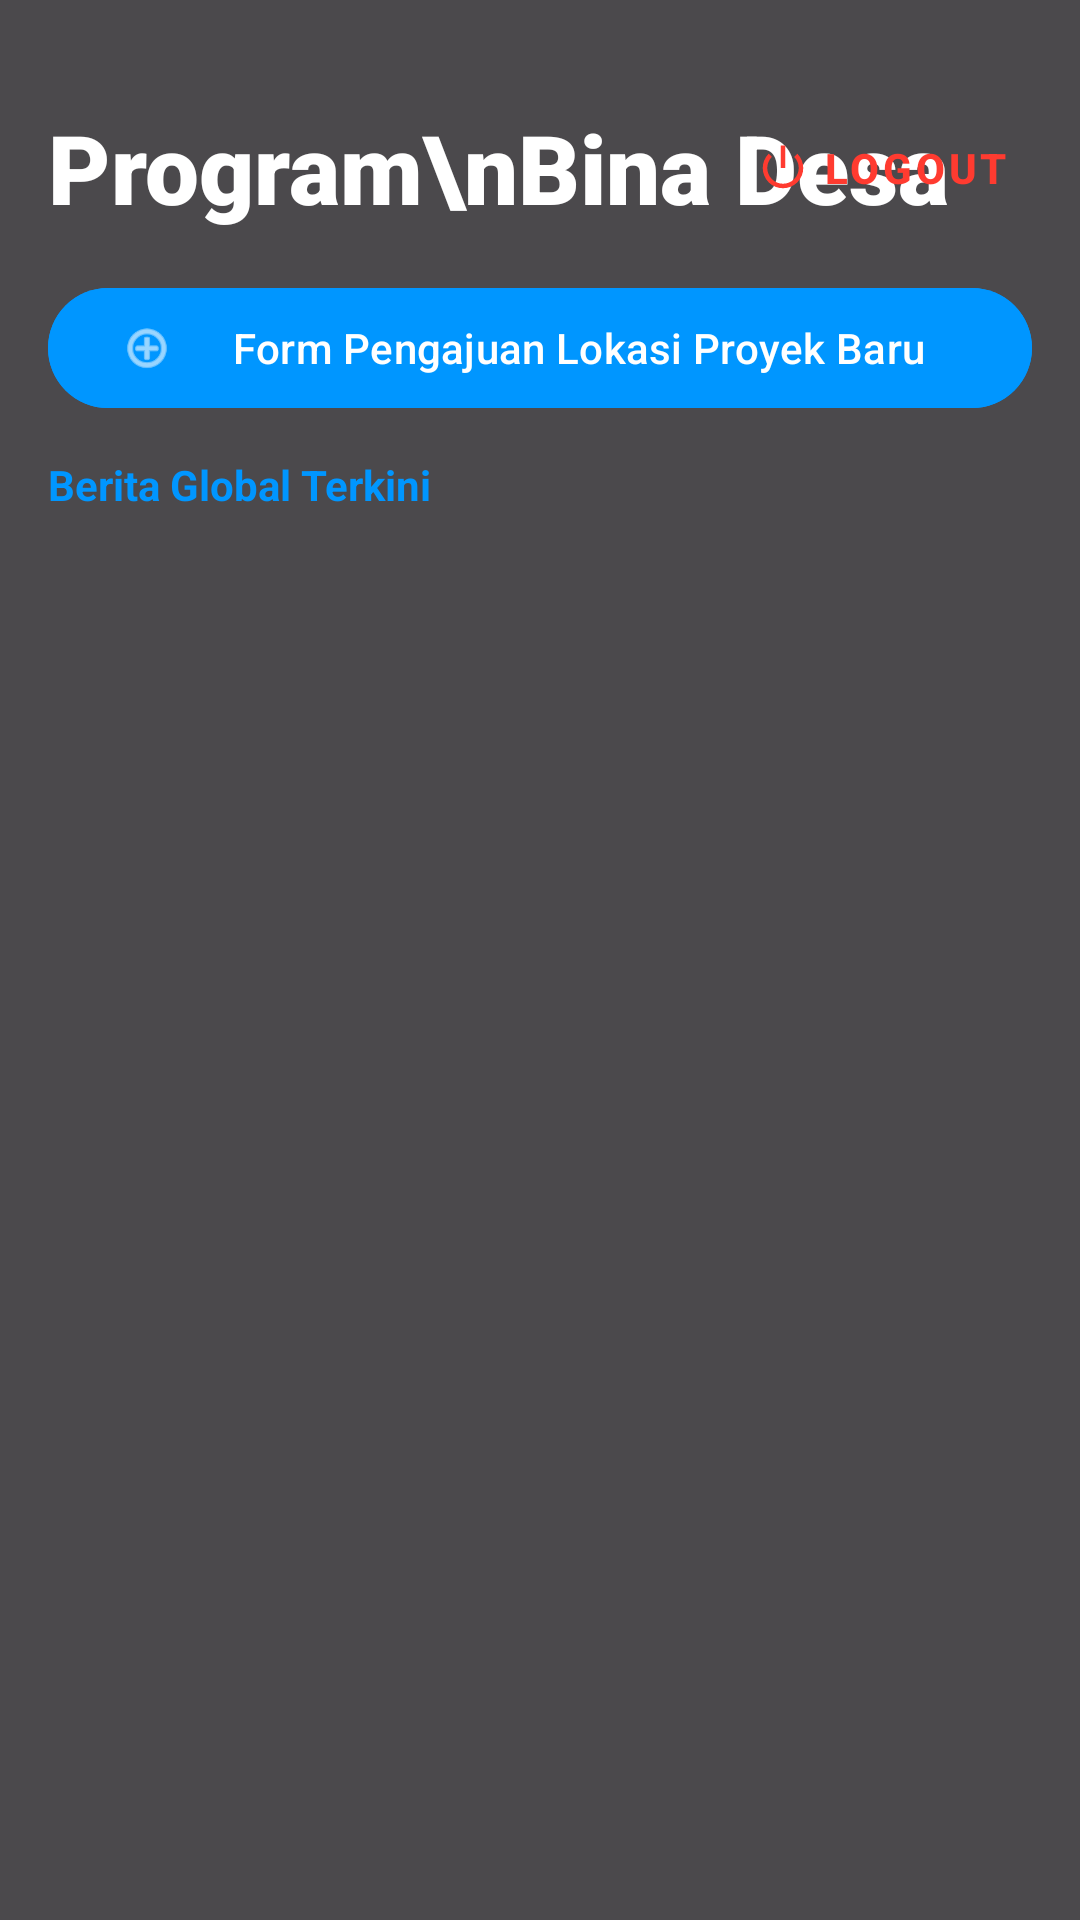

Android layout source for this screen:
<!-- AndroidManifest.xml: application theme Theme.Azracore -->
<!-- res/layout/fragment_home.xml -->
<?xml version="1.0" encoding="utf-8"?>
<RelativeLayout xmlns:android="http://schemas.android.com/apk/res/android"
    xmlns:app="http://schemas.android.com/apk/res-auto"
    android:layout_width="match_parent"
    android:layout_height="match_parent">

    <ImageView
        android:layout_width="match_parent"
        android:layout_height="match_parent"
        android:scaleType="centerCrop"
        android:src="@drawable/bg_main_proyek" />

    <View
        android:layout_width="match_parent"
        android:layout_height="match_parent"
        android:background="#B3000000" />

    <LinearLayout
        android:layout_width="match_parent"
        android:layout_height="match_parent"
        android:orientation="vertical"
        android:padding="16dp">

        <RelativeLayout
            android:layout_width="match_parent"
            android:layout_height="wrap_content"
            android:layout_marginTop="16dp">

            <TextView
                android:layout_width="wrap_content"
                android:layout_height="wrap_content"
                android:layout_alignParentStart="true"
                android:layout_centerVertical="true"
                android:text="Program\nBina Desa"
                android:textColor="@color/white"
                android:textSize="32sp"
                android:fontFamily="sans-serif-black"
                android:textStyle="bold" />

            <com.google.android.material.button.MaterialButton
                android:id="@+id/btnLogoutHome"
                style="@style/Widget.MaterialComponents.Button.TextButton"
                android:layout_width="wrap_content"
                android:layout_height="wrap_content"
                android:layout_alignParentEnd="true"
                android:layout_centerVertical="true"
                android:text="LOGOUT"
                android:textColor="#FF3B30"
                android:textSize="14sp"
                android:textStyle="bold"
                app:icon="@android:drawable/ic_lock_power_off"
                app:iconTint="#FF3B30" />
        </RelativeLayout>

        <com.google.android.material.button.MaterialButton
            android:id="@+id/btnAjukanProyekMenu"
            android:layout_width="match_parent"
            android:layout_height="wrap_content"
            android:layout_marginTop="12dp"
            android:text="Form Pengajuan Lokasi Proyek Baru"
            android:textColor="@color/white"
            android:backgroundTint="#0096FF"
            app:icon="@android:drawable/ic_menu_add" />

        <TextView
            android:layout_width="match_parent"
            android:layout_height="wrap_content"
            android:layout_marginTop="12dp"
            android:text="Berita Global Terkini"
            android:textColor="#0096FF"
            android:textSize="14sp"
            android:textStyle="bold" />

        <androidx.recyclerview.widget.RecyclerView
            android:id="@+id/rvBeritaHome"
            android:layout_width="match_parent"
            android:layout_height="wrap_content"
            android:orientation="horizontal"
            android:layout_marginTop="4dp"
            android:clipToPadding="false" />

        <com.google.android.material.tabs.TabLayout
            android:id="@+id/tabLayoutHome"
            android:layout_width="match_parent"
            android:layout_height="wrap_content"
            android:layout_marginTop="12dp"
            android:background="@android:color/transparent"
            app:tabTextColor="#B0FFFFFF"
            app:tabSelectedTextColor="@color/white"
            app:tabIndicatorColor="@color/white"
            app:tabIndicatorHeight="3dp" />

        <androidx.viewpager2.widget.ViewPager2
            android:id="@+id/viewPagerHome"
            android:layout_width="match_parent"
            android:layout_height="0dp"
            android:layout_weight="1"
            android:layout_marginTop="8dp" />

    </LinearLayout>
</RelativeLayout>
<!-- resources referenced by this layout -->
<resources>
  <color name="white">#FFFFFFFF</color>
  <style name="Theme.Azracore" parent="Base.Theme.Azracore" />
  <style name="Base.Theme.Azracore" parent="Theme.Material3.DayNight.NoActionBar">
          
          
      </style>
</resources>
